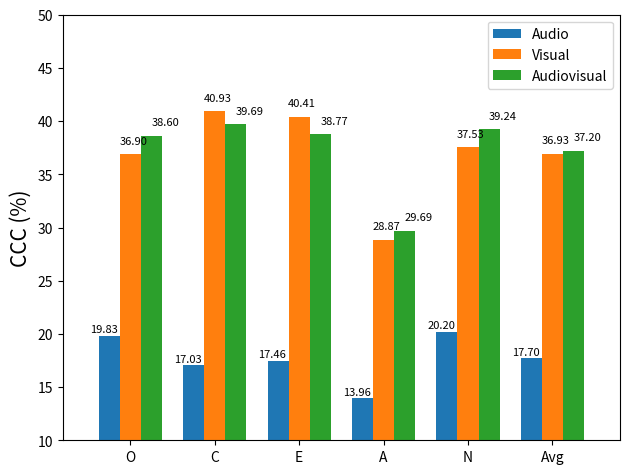

Write the Python code that produced this figure.
import matplotlib
import matplotlib.pyplot as plt
import numpy as np

""" IMPRESSION
frame-level:

    Interprt-img      &  0.0336  &  0.3359 &  0.0270 &  0.2014 &  0.2709 &  0.1738
    senet             &  0.1678  &  0.2776 &  0.0538 &  0.0299 &  0.3093 &  0.1510
    hrnet             &  0.2175  &  0.2998 & -0.0039 &  0.1680 &  0.1945 &  0.1752
    swin-transformer  & -0.0273  &  0.0470 &  0.0361 & -0.0142 &  0.0860 &  0.0256
    mean             0.0979	0.240075	0.02825	0.096275	0.215175	0.135535

 
        
segment-level:

    ResNet            & -0.0502  &  0.0065 &  0.0191 &  0.0406 &  0.0003 &  0.0032    
    3d-resnet         & -0.0478  &  0.0102 &  0.0478 &  0.0499 & -0.0240 &  0.0072
    slow-fast         & -0.0102  &  0.0076 &  0.0010 & -0.0063 &  0.0161 &  0.0016
    tpn               &  0.0448  &  0.0348 &  0.0287 & -0.0177 & -0.0281 &  0.0125
    vat               & -0.0139  & -0.0016 &  0.0016 & -0.0013 & -0.0006 & -0.0031
    mean              -0.01546	0.0115	0.01964	0.01304	-0.00726	0.004292

        
video-level:

    3d-resnet         & -0.017 &  0.0076 &  0.0914 &  -0.0304 &  -0.047 &  0.001  
    slow-fast         & -0.0078 &  0.0133 &  0.01 &  0.0048 &  -0.0002 &  0.004
    tpn               & -0.0777 &  -0.1089 &  0.0574 &  -0.0871 &  -0.0614 &  -0.0555
    vat               & -0.0018 &  0.0241 &  -0.0094 &  -0.0093 &  0.002 &  0.0011
    mean              -0.026075	-0.015975	0.03735	-0.0305	-0.02665	-0.01237

         
"""


labels = ['O', 'C', 'E', "A", "N", "Avg"]
frame_ccc = [19.83, 17.03, 17.46, 13.96, 20.20, 17.70 ]  # audio
segment_ccc = [36.90,	40.93,	40.41,	28.87,	37.53,	36.93]
video_ccc = [38.60,	39.69,	38.77,	29.69,	39.24,	37.20]


x = np.arange(len(labels))  # the label locations
width = 0.5  # the width of the bars

fig, ax = plt.subplots()
frame = ax.bar(2 * x - 0.5, frame_ccc, width, label='Audio')
face = ax.bar(2 * x, segment_ccc, width, label='Visual')
face2 = ax.bar(2 * x + 0.5, video_ccc, width, label='Audiovisual')

x_line = np.arange(-1, 12, 2)
line = ax.plot(x_line, [0] * len(x_line), color="black", linewidth=1)
# Add some text for labels, title and custom x-axis tick labels, etc.
ax.set_ylabel('CCC (%)', fontsize=15)
# ax.spines['left'].set_position(("data", 0.5))
# ax.spines['bottom'].set_position(("data", 1))
# ax.set_title('Impression CCC scores by frame and face images')
ax.set_xticks([0, 2, 4, 6, 8, 10])
ax.set_xticklabels(labels)
ax.legend()


def autolabel_label(rects, xytxt=(-2, 2)):
    """Attach a text label above each bar in *rects*, displaying its height."""
    for rect in rects:
        height = rect.get_height()
        string = '{:.2f}'.format(height)
        if height < 0:
            height = height - 1.6
        ax.annotate(string,
                    xy=(rect.get_x() + rect.get_width() / 2, height),
                    xytext=xytxt,  # 3 points vertical offset
                    textcoords="offset points",
                    fontsize=8,
                    ha='center', va='bottom')


# def autolabel_face(rects, xytxt=(1, 2)):
#     """Attach a text label above each bar in *rects*, displaying its height."""
#     for rect in rects:
#         height = rect.get_height()
#         ax.annotate('{}'.format(height),
#                     xy=(rect.get_x() + rect.get_width() / 2, height),
#                     xytext=xytxt,  # 3 points vertical offset
#                     textcoords="offset points",
#                     fontsize=8,
#                     ha='center', va='bottom')


autolabel_label(frame, (-4, 1))
autolabel_label(face, (2, 6))
autolabel_label(face2, (10, 6))


fig.tight_layout()
plt.ylim(10, 50)
plt.savefig("impression_audio_visual_audiovisual_CCC.png", dpi=300)
plt.show()
